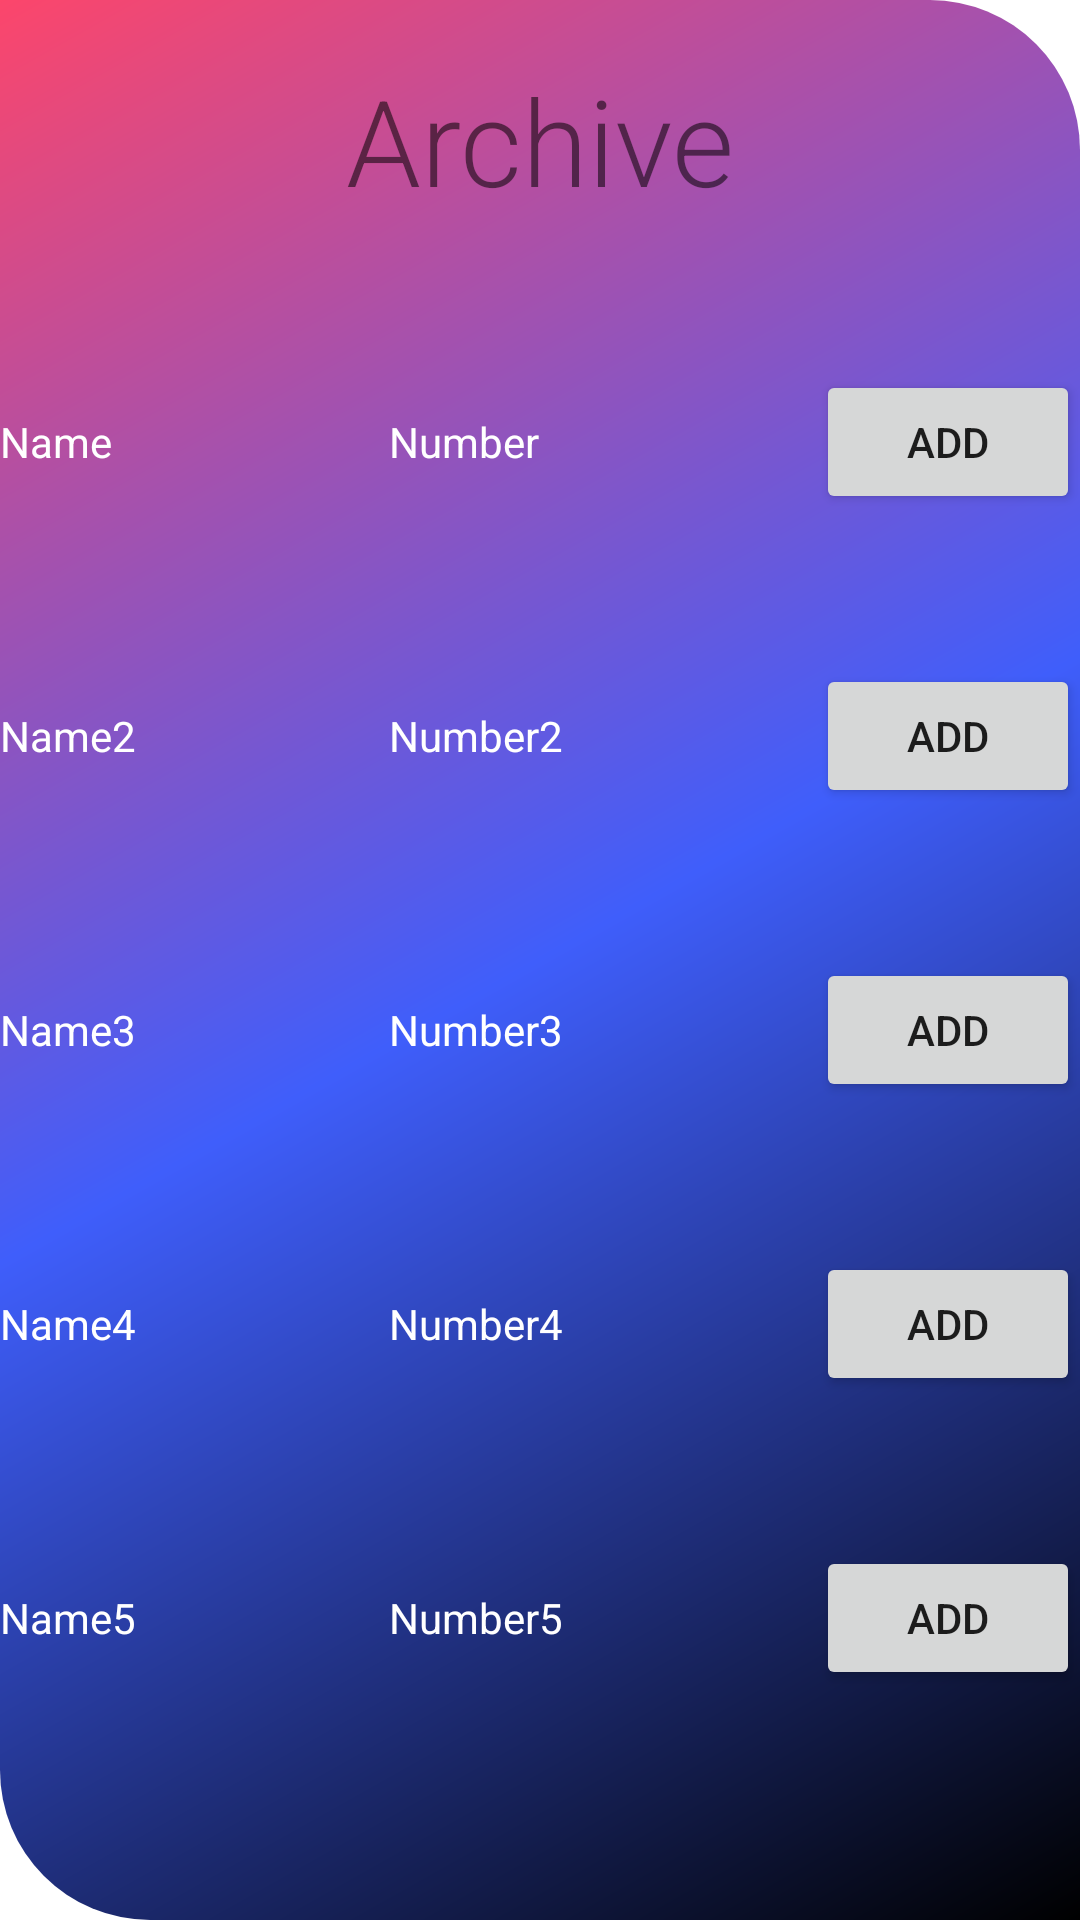

The Android layout XML behind this screen, and the referenced resources:
<!-- AndroidManifest.xml: application theme Theme.Araneta_midtermexam -->
<!-- res/layout/activity_archive.xml -->
<?xml version="1.0" encoding="utf-8"?>
<LinearLayout xmlns:android="http://schemas.android.com/apk/res/android"
    xmlns:app="http://schemas.android.com/apk/res-auto"
    xmlns:tools="http://schemas.android.com/tools"
    android:layout_width="match_parent"
    android:layout_height="match_parent"
    android:orientation="vertical"
    android:background="@drawable/bg"
    tools:context=".Archive">

    <TextView
        android:layout_width="match_parent"
        android:layout_height="wrap_content"
        android:text="Archive"
        android:textSize="40dp"
        android:gravity="center"
        android:layout_marginTop="20dp"
        android:fontFamily="sans-serif-light"
        android:layout_gravity="center"/>

    <LinearLayout
        android:id="@+id/first_entry"
        android:layout_width="match_parent"
        android:layout_height="wrap_content"
        android:layout_marginTop="50dp">


        <TextView
            android:id="@+id/first_archname"
            android:layout_width="wrap_content"
            android:layout_height="wrap_content"
            android:textColor="@color/white"
            android:layout_weight="1"
            android:text="Name" />

        <TextView
            android:id="@+id/first_archphone"
            android:layout_width="wrap_content"
            android:layout_height="wrap_content"
            android:textColor="@color/white"
            android:layout_weight="1"
            android:text="Number" />

        <Button
            android:layout_width="wrap_content"
            android:layout_height="wrap_content"
            android:text="Add"
            android:id="@+id/btn1"/>


    </LinearLayout>

    <LinearLayout
        android:id="@+id/sec_entry"
        android:layout_width="match_parent"
        android:layout_height="wrap_content"
        android:layout_marginTop="50dp">


        <TextView
            android:id="@+id/sec_archname"
            android:layout_width="wrap_content"
            android:layout_height="wrap_content"
            android:textColor="@color/white"
            android:layout_weight="1"
            android:text="Name2" />

        <TextView
            android:id="@+id/sec_archphone"
            android:layout_width="wrap_content"
            android:layout_height="wrap_content"
            android:textColor="@color/white"
            android:layout_weight="1"
            android:text="Number2" />

        <Button
            android:layout_width="wrap_content"
            android:layout_height="wrap_content"
            android:text="Add"
            android:id="@+id/btn2"/>

    </LinearLayout>

    <LinearLayout
        android:id="@+id/th_entry"
        android:layout_width="match_parent"
        android:layout_height="wrap_content"
        android:layout_marginTop="50dp">


        <TextView
            android:id="@+id/th_archname"
            android:layout_width="wrap_content"
            android:layout_height="wrap_content"
            android:textColor="@color/white"
            android:layout_weight="1"
            android:text="Name3" />

        <TextView
            android:id="@+id/th_archphone"
            android:layout_width="wrap_content"
            android:layout_height="wrap_content"
            android:textColor="@color/white"
            android:layout_weight="1"
            android:text="Number3" />

        <Button
            android:layout_width="wrap_content"
            android:layout_height="wrap_content"
            android:text="Add"
            android:id="@+id/btn3"/>

    </LinearLayout>

    <LinearLayout
        android:id="@+id/fo_entry"
        android:layout_width="match_parent"
        android:layout_height="wrap_content"
        android:layout_marginTop="50dp">


        <TextView
            android:id="@+id/fo_archname"
            android:layout_width="wrap_content"
            android:layout_height="wrap_content"
            android:textColor="@color/white"
            android:layout_weight="1"
            android:text="Name4" />

        <TextView
            android:id="@+id/fo_archphone"
            android:layout_width="wrap_content"
            android:layout_height="wrap_content"
            android:textColor="@color/white"
            android:layout_weight="1"
            android:text="Number4" />

        <Button
            android:layout_width="wrap_content"
            android:layout_height="wrap_content"
            android:text="Add"
            android:id="@+id/btn4"/>

    </LinearLayout>

    <LinearLayout
        android:id="@+id/fi_entry"
        android:layout_width="match_parent"
        android:layout_height="wrap_content"
        android:layout_marginTop="50dp">


        <TextView
            android:id="@+id/fi_archname"
            android:layout_width="wrap_content"
            android:layout_height="wrap_content"
            android:textColor="@color/white"
            android:layout_weight="1"
            android:text="Name5" />

        <TextView
            android:id="@+id/fi_archphone"
            android:layout_width="wrap_content"
            android:layout_height="wrap_content"
            android:textColor="@color/white"
            android:layout_weight="1"
            android:text="Number5" />

        <Button
            android:layout_width="wrap_content"
            android:layout_height="wrap_content"
            android:text="Add"
            android:id="@+id/btn5"/>

    </LinearLayout>


</LinearLayout>
<!-- resources referenced by this layout -->
<resources>
  <!-- drawable bg (drawable) -->
  <?xml version="1.0" encoding="utf-8"?>
  <shape xmlns:android="http://schemas.android.com/apk/res/android">
      <gradient
          android:startColor="#fc466b"
          android:centerColor="#3f5efb"
          android:endColor="#000000"
          android:angle="315"
          />
      <corners
          android:topRightRadius="50sp"
          android:bottomLeftRadius="50sp"/>
  </shape>
  <style name="Theme.Araneta_midtermexam" parent="Theme.MaterialComponents.DayNight.DarkActionBar">
          
          <item name="colorPrimary">@color/purple_500</item>
          <item name="colorPrimaryVariant">@color/purple_700</item>
          <item name="colorOnPrimary">@color/white</item>
          
          <item name="colorSecondary">@color/teal_200</item>
          <item name="colorSecondaryVariant">@color/teal_700</item>
          <item name="colorOnSecondary">@color/black</item>
          
          <item name="android:statusBarColor">?attr/colorPrimaryVariant</item>
          
      </style>
  <!-- not gathered from this repository: default colours our renderer supplied (Android Studio template values) -->
  <color name="purple_500">#FF6200EE</color>
  <color name="purple_700">#FF3700B3</color>
  <color name="teal_200">#FF03DAC5</color>
  <color name="teal_700">#FF018786</color>
  <color name="black">#FF000000</color>
  <color name="white">#FFFFFFFF</color>
</resources>
